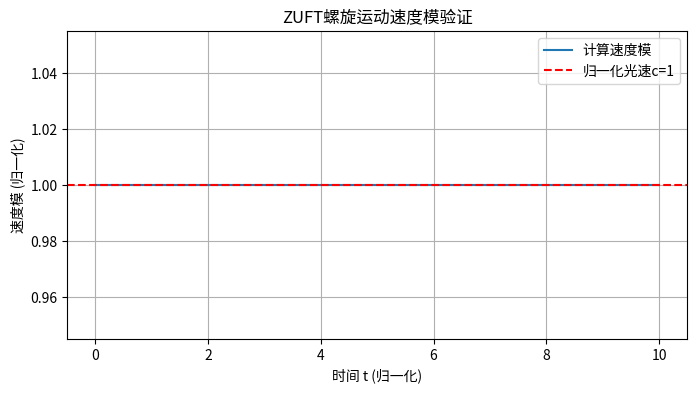
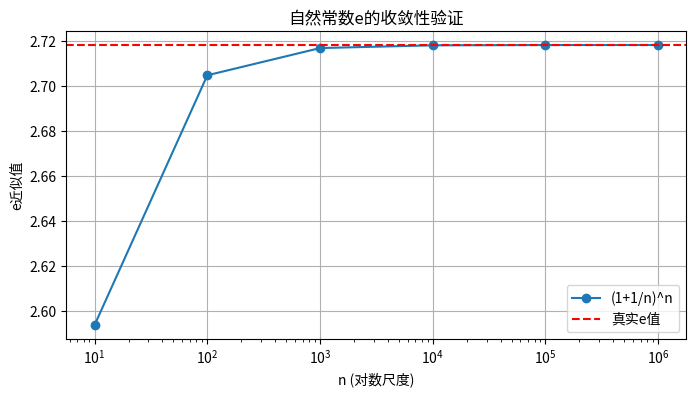

Source code (Python) for these figures, in order:
import numpy as np
import matplotlib.pyplot as plt
from scipy import constants

# ====================== 常量定义 ======================
# 物理常数（国际单位制）
c = constants.speed_of_light          # 光速，m/s
G = constants.gravitational_constant  # 引力常数，m^3/(kg·s^2)
hbar = constants.hbar                 # 约化普朗克常数，J·s
l_P = np.sqrt(hbar * G / c**3)        # 普朗克长度，m

# 归一化常数（c=1）
c_norm = 1.0
R0_norm = 1.0
omega_norm = 0.6
v_z_norm = np.sqrt(c_norm**2 - (R0_norm * omega_norm)**2)

# ====================== 1. ZUFT螺旋运动验证 ======================
def zuft_position(t, R0=R0_norm, omega=omega_norm, v_z=v_z_norm):
    """计算ZUFT螺旋位置向量"""
    x = R0 * np.cos(omega * t)
    y = R0 * np.sin(omega * t)
    z = v_z * t
    return np.array([x, y, z])

def zuft_velocity(t, R0=R0_norm, omega=omega_norm, v_z=v_z_norm):
    """计算ZUFT螺旋速度向量"""
    vx = -R0 * omega * np.sin(omega * t)
    vy = R0 * omega * np.cos(omega * t)
    vz = v_z
    return np.array([vx, vy, vz])

def zuft_speed(t, R0=R0_norm, omega=omega_norm, v_z=v_z_norm):
    """计算ZUFT螺旋速度模"""
    v = zuft_velocity(t, R0, omega, v_z)
    return np.linalg.norm(v)

# 验证光速约束
t_test = np.linspace(0, 10, 1000)
speed_test = [zuft_speed(t) for t in t_test]

# 可视化速度模
plt.figure(figsize=(8, 4))
plt.plot(t_test, speed_test, label='计算速度模')
plt.axhline(y=c_norm, color='r', linestyle='--', label='归一化光速c=1')
plt.xlabel('时间 t (归一化)')
plt.ylabel('速度模 (归一化)')
plt.title('ZUFT螺旋运动速度模验证')
plt.legend()
plt.grid(True)
plt.show()

# 数值验证：任意时间点速度模等于c
t_rand = np.random.rand() * 10
assert np.isclose(zuft_speed(t_rand), c_norm, rtol=1e-10), "速度模验证失败"
print(f"ZUFT速度模验证通过：t={t_rand:.4f}时，速度模={zuft_speed(t_rand):.10f}，c={c_norm}")

# ====================== 2. 波动方程特解验证 ======================
def wave_Lx(t, z, A=1.0, omega=1.0, c=c_norm):
    """波动方程Lx分量"""
    return A * np.cos(omega * (t - z / c))

def wave_Ly(t, z, A=1.0, omega=1.0, c=c_norm):
    """波动方程Ly分量"""
    return A * np.sin(omega * (t - z / c))

def second_deriv_t(func, t, z, h=1e-6, **kwargs):
    """数值计算时间二阶偏导"""
    f1 = func(t+h, z, **kwargs)
    f2 = 2 * func(t, z, **kwargs)
    f3 = func(t-h, z, **kwargs)
    return (f1 - f2 + f3) / (h**2)

def second_deriv_z(func, t, z, h=1e-6, **kwargs):
    """数值计算z方向二阶偏导"""
    f1 = func(t, z+h, **kwargs)
    f2 = 2 * func(t, z, **kwargs)
    f3 = func(t, z-h, **kwargs)
    return (f1 - f2 + f3) / (h**2)

# 验证波动方程
t_wave = 1.0
z_wave = 2.0
A_wave = 1.0
omega_wave = 1.0

# 计算Lx分量的两边值
nabla2_Lx = second_deriv_z(wave_Lx, t_wave, z_wave, A=A_wave, omega=omega_wave)
rhs_Lx = second_deriv_t(wave_Lx, t_wave, z_wave, A=A_wave, omega=omega_wave) / c_norm**2

# 数值验证
assert np.isclose(nabla2_Lx, rhs_Lx, rtol=1e-5), "波动方程Lx分量验证失败"
print(f"波动方程Lx分量验证通过：∇²Lx={nabla2_Lx:.10f}，(1/c²)∂²Lx/∂t²={rhs_Lx:.10f}")

# ====================== 3. e的收敛性验证 ======================
def e_approx(n):
    """e的近似计算"""
    return (1.0 + 1.0/n)**n

def e_xi_approx(n, xi):
    """e^ξ的近似计算"""
    return (1.0 + xi/n)**n

# 计算不同n下的e近似值
n_list = [10, 100, 1000, 10000, 100000, 1000000]
e_list = [e_approx(n) for n in n_list]
e_true = np.e

# 可视化e的收敛性
plt.figure(figsize=(8, 4))
plt.plot(n_list, e_list, 'o-', label='(1+1/n)^n')
plt.axhline(y=e_true, color='r', linestyle='--', label='真实e值')
plt.xscale('log')
plt.xlabel('n (对数尺度)')
plt.ylabel('e近似值')
plt.title('自然常数e的收敛性验证')
plt.legend()
plt.grid(True)
plt.show()

# 输出收敛结果
print("\ne的收敛性验证结果：")
for n, e_val in zip(n_list, e_list):
    error = abs(e_val - e_true)
    print(f"n={n:7d}：e≈{e_val:.10f}，误差={error:.10e}")

# ====================== 4. 新公式验证 ======================
# 新公式2验证（ξ=0.6）
xi = 0.6
e_xi_true = np.exp(xi)
e_xi_list = [e_xi_approx(n, xi) for n in n_list]

print("\n新公式2验证结果（ξ=0.6）：")
for n, e_xi_val in zip(n_list, e_xi_list):
    error = abs(e_xi_val - e_xi_true)
    print(f"n={n:7d}：e^0.6≈{e_xi_val:.10f}，误差={error:.10e}")

# 新公式4验证
N_P = np.sqrt(c**4 / (G * hbar))
e_phys = (1.0 + 1.0/N_P)**N_P
print(f"\n新公式4验证结果：")
print(f"普朗克尺度N_P={N_P:.2e}")
print(f"e≈(1+1/N_P)^N_P={e_phys:.10f}，真实e值={e_true:.10f}")
print(f"绝对误差={abs(e_phys - e_true):.10e}")

# 新公式3验证（ZUFT哈勃参数）
H_Z = np.sqrt(c**7 / (G * hbar))
print(f"\n新公式3验证结果：")
print(f"ZUFT哈勃参数H_Z={H_Z:.2e} s^-1")
print(f"普朗克长度l_P={l_P:.2e} m")
print(f"c/l_P={c/l_P:.2e} s^-1 (与H_Z一致)")
